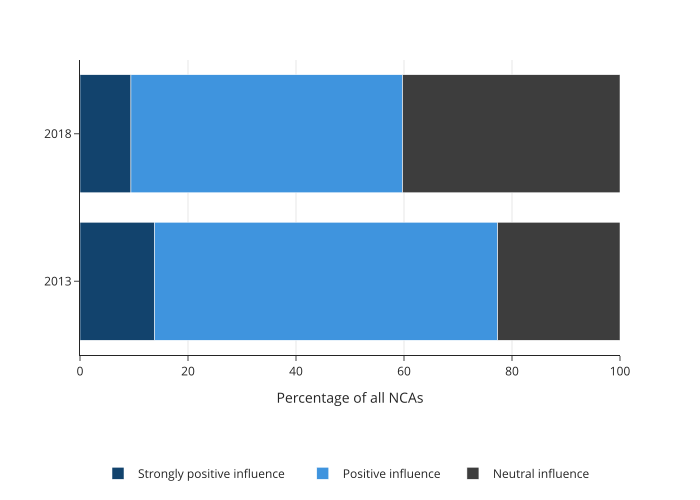

The table this chart was drawn from, first rows:
year, influence, percentage
2013, Strongly positive influence, 13.84
2018, Strongly positive influence, 9.434
2013, Positive influence, 63.52
2018, Positive influence, 50.31
2013, Neutral influence, 22.64
2018, Neutral influence, 40.25
